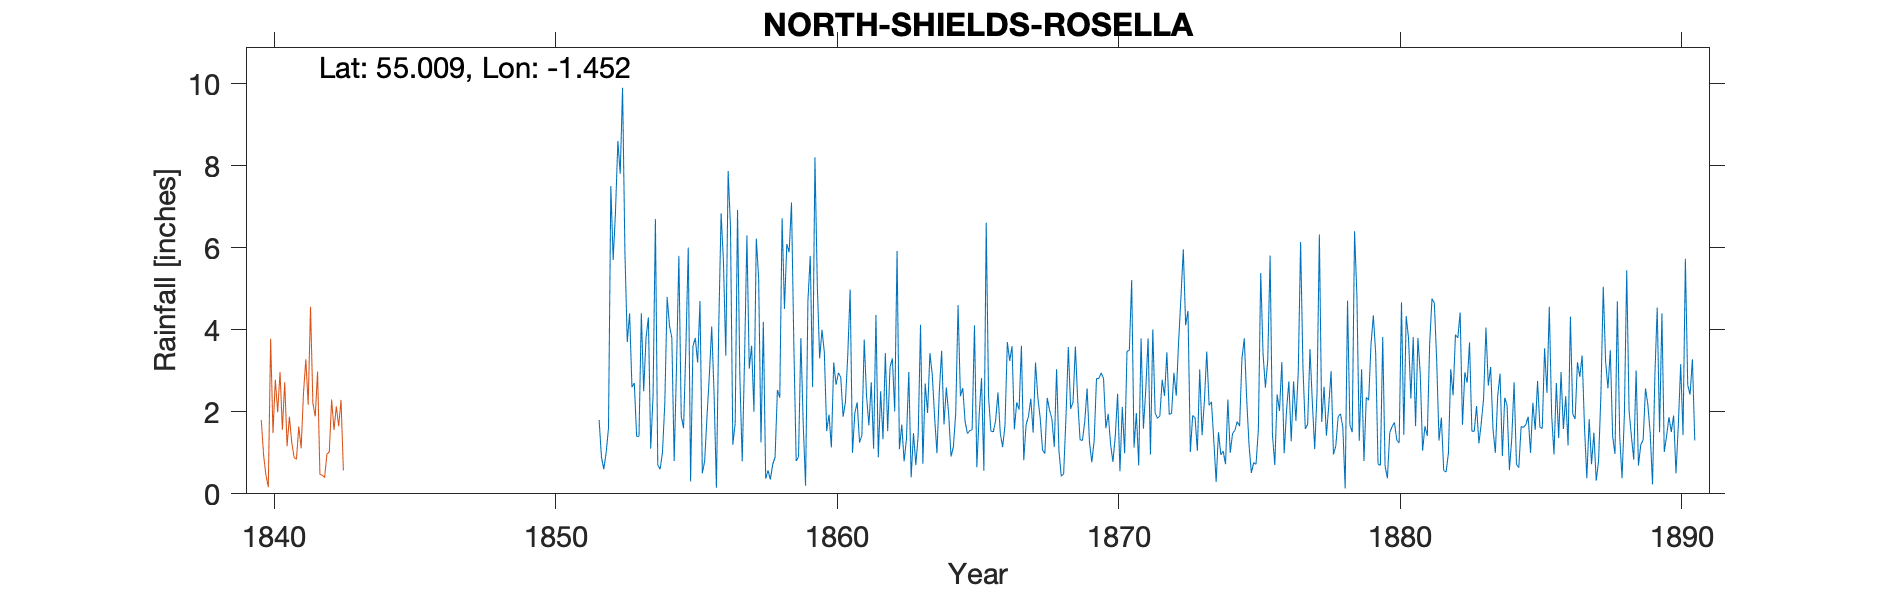

Data behind this chart, as committed beside it:
NORTH SHIELDS ROSELLA PLACE, , , , , , , , , , , , , , , , , , , , , , , 
Grid ref, NZ351684, Long, -1.452, Lat, 55.01, Elevation, 124, ft, , , , , , , , , , , , , , , 
Station no, RR305, , , , , , , , , , , , , , , , , , , , , , 
, 1850, 1851, 1852, 1853, 1854, 1855, 1856, 1857, 1858, 1859, 1860, 1861, 1862, 1863, 1864, 1865, 1866, 1867, 1868, 1869, 1870, 1871, 1872
January, , , 1.8, 3.7, 6.7, 1.6, 4.08, 2.84, 0.57, 0.8, 3.45, 1, 2.5, 2.97, 0.99, 1.76, 1.51, 3.61, 2.04, 2.28, 1.6, 1.13, 2.78
February, , , 0.9, 4.4, 0.7, 3.6, 2.45, 0.79, 0.35, 0.9, 1.53, 1.97, 1.33, 0.4, 2.49, 1.47, 1.78, 0.82, 1.82, 1.32, 1.95, 1.97, 2.39
March, , , 0.6, 2.6, 0.6, 6, 0.15, 3.3, 0.72, 3.8, 1.93, 2.23, 3.43, 1.48, 3.49, 1.54, 2.47, 1.69, 1.14, 1.3, 1.21, 0.69, 3.45
April, , , 1, 2.7, 1, 0.3, 4.08, 6.3, 0.89, 1.7, 1.13, 1.25, 1.53, 0.7, 1.69, 1.56, 1.47, 1.88, 3.04, 1.76, 0.78, 3.79, 1.94
May, , , 1.6, 1.4, 2.2, 3.6, 6.84, 3.05, 2.53, 0.2, 3.2, 1.42, 3.09, 1.43, 2.59, 4.11, 1.14, 2.32, 1.04, 2.57, 1.4, 1.59, 1.96
June, , , 7.5, 1.4, 4.8, 3.8, 5.66, 3.61, 2.34, 4.7, 2.66, 3.76, 3.3, 4.12, 1.94, 0.65, 1.67, 1.49, 0.43, 1.27, 2.44, 2.54, 2.95
July, , , 5.7, 4.4, 4.1, 3.2, 3.37, 2, 6.72, 5.8, 2.95, 2.37, 2.01, 0.73, 0.91, 1.93, 3.7, 3.2, 0.49, 0.77, 0.55, 3.79, 2.39
August, , , 6.9, 2.5, 3.8, 4.7, 7.87, 6.22, 4.51, 2.6, 2.84, 1.67, 5.92, 2.69, 1.14, 2.82, 3.24, 2.35, 1.88, 1.29, 2.12, 0.96, 3.71
September, , , 8.6, 3.8, 0.8, 0.5, 6.5, 5.26, 6.09, 8.2, 1.88, 2.72, 1.09, 1.97, 1.97, 0.56, 3.6, 1.85, 3.58, 2.81, 0.99, 4.01, 4.79
October, , , 7.8, 4.3, 3.1, 0.8, 1.2, 1.25, 5.89, 5.1, 2.24, 1.1, 1.69, 3.43, 4.6, 6.61, 1.57, 1.07, 2.07, 2.81, 3.47, 1.97, 5.96
November, , , 9.9, 1.1, 5.8, 1.9, 1.72, 4.19, 7.1, 3.3, 3.4, 4.36, 0.79, 2.91, 2.38, 2.36, 2.23, 0.98, 2.23, 2.95, 3.5, 1.84, 4.11
December, , , 5.9, 2.4, 1.9, 2.9, 6.92, 0.37, 3.64, 4, 4.98, 0.89, 1.34, 1.88, 2.58, 1.53, 2.05, 2.34, 3.59, 2.81, 5.21, 1.9, 4.46
Total, , , 58.2, 34.7, 35.5, 32.9, 50.84, 39.18, 41.35, 41.1, 32.19, 24.74, 28.02, 24.71, 26.77, 26.9, 26.43, 23.6, 23.35, 23.94, 25.22, 26.18, 40.89
NOTES, , , , , , , , , , , , , , , , , , , , , , , 
NGR is 4 Rosella Place where the observe…, , , , , , , , , , , , , , , , , , , , , , , 
There are two almost identical 1850 reco…, , , , , , , , , , , , , , , , , , , , , , , 
